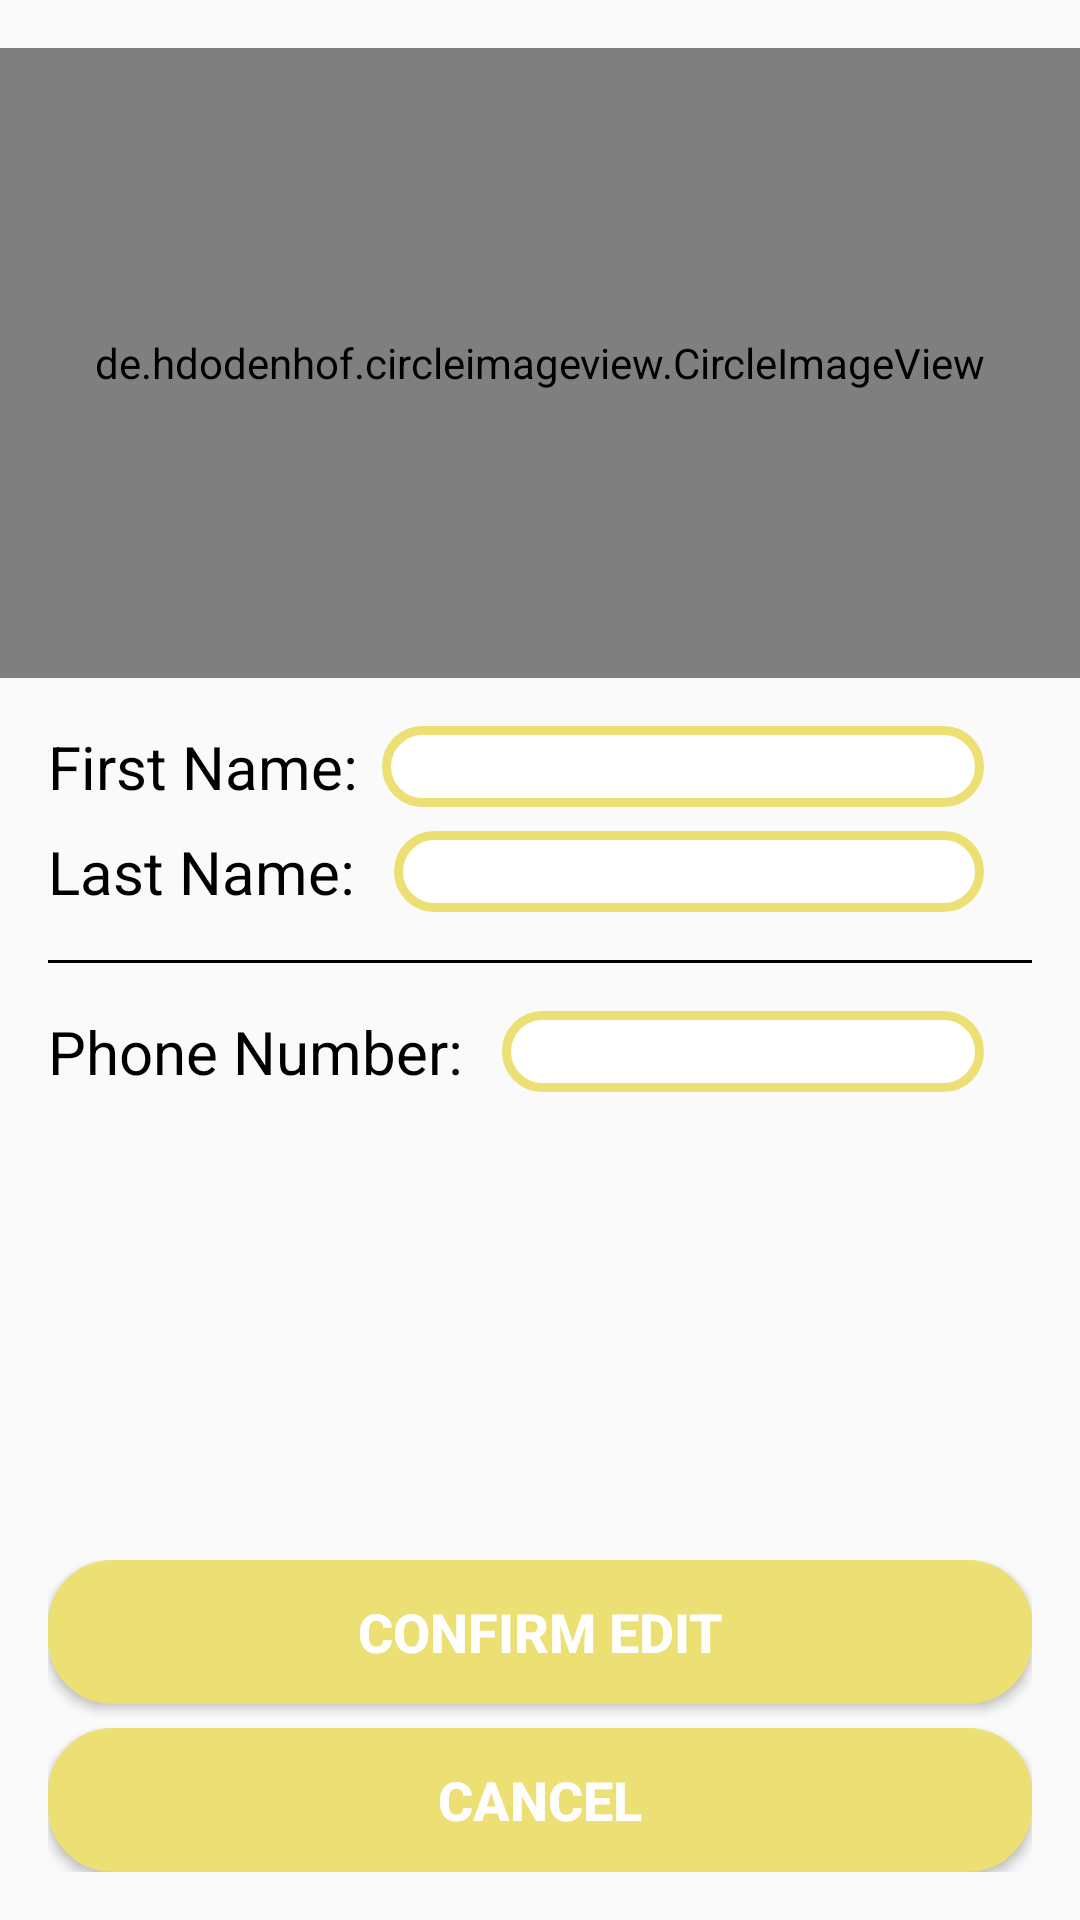

Android layout source for this screen:
<!-- AndroidManifest.xml: application theme AppTheme -->
<!-- res/layout/activity_edit_contact.xml -->
<?xml version="1.0" encoding="utf-8"?>
<androidx.constraintlayout.widget.ConstraintLayout xmlns:android="http://schemas.android.com/apk/res/android"
    xmlns:app="http://schemas.android.com/apk/res-auto"
    xmlns:tools="http://schemas.android.com/tools"
    android:layout_width="match_parent"
    android:layout_height="match_parent"
    tools:context=".EditContactActivity">

    <LinearLayout
        android:id="@+id/linearLayout"
        android:layout_width="0dp"
        android:layout_height="wrap_content"
        android:layout_marginStart="16dp"
        android:layout_marginLeft="16dp"
        android:layout_marginEnd="16dp"
        android:layout_marginRight="16dp"
        android:layout_marginBottom="16dp"
        android:orientation="vertical"
        app:layout_constraintBottom_toBottomOf="parent"
        app:layout_constraintEnd_toEndOf="parent"
        app:layout_constraintStart_toStartOf="parent">

        <Button
            android:id="@+id/btn_confirm_edit"
            android:layout_width="match_parent"
            android:layout_height="wrap_content"
            android:layout_marginBottom="8dp"
            android:background="@drawable/background_2"
            android:text="Confirm Edit"
            android:textColor="@color/colorAccent"
            android:textSize="18sp"
            android:textStyle="bold" />

        <Button
            android:id="@+id/btn_cancel_edit"
            android:layout_width="match_parent"
            android:layout_height="wrap_content"
            android:background="@drawable/background_2"
            android:text="Cancel"
            android:textColor="@color/colorAccent"
            android:textSize="18sp"
            android:textStyle="bold" />
    </LinearLayout>

    <View
        android:id="@+id/divider"
        android:layout_width="0dp"
        android:layout_height="1dp"
        android:layout_marginStart="16dp"

        android:layout_marginLeft="16dp"
        android:layout_marginTop="16dp"

        android:layout_marginEnd="16dp"
        android:layout_marginRight="16dp"
        android:background="@color/colorPrimaryDark"
        app:layout_constraintEnd_toEndOf="parent"
        app:layout_constraintHorizontal_bias="0.0"
        app:layout_constraintStart_toStartOf="parent"
        app:layout_constraintTop_toBottomOf="@+id/tv_lastName_label" />

    <de.hdodenhof.circleimageview.CircleImageView
        android:id="@+id/civ_edit_pfp"
        android:layout_width="379dp"
        android:layout_height="210dp"
        android:layout_marginTop="16dp"
        android:layout_marginBottom="8dp"
        android:src="@drawable/profile_clipart"
        app:civ_border_width="0dp"
        app:layout_constraintBottom_toTopOf="@+id/tv_first_name_label"
        app:layout_constraintEnd_toEndOf="parent"
        app:layout_constraintStart_toStartOf="parent"
        app:layout_constraintTop_toTopOf="parent" />

    <TextView
        android:id="@+id/tv_first_name_label"
        android:layout_width="wrap_content"
        android:layout_height="wrap_content"
        android:layout_marginStart="16dp"
        android:layout_marginLeft="16dp"
        android:layout_marginTop="16dp"
        android:text="First Name:"
        android:textColor="@color/colorPrimaryDark"
        android:textSize="20sp"
        app:layout_constraintStart_toStartOf="parent"
        app:layout_constraintTop_toBottomOf="@+id/civ_edit_pfp" />

    <EditText
        android:id="@+id/et_firstName_edit"
        android:layout_width="0dp"
        android:layout_height="0dp"
        android:layout_marginStart="8dp"
        android:layout_marginLeft="8dp"
        android:layout_marginEnd="32dp"
        android:layout_marginRight="32dp"
        android:background="@drawable/background_1"
        android:ems="10"
        android:inputType="textPersonName"
        android:paddingLeft="10dp"
        app:layout_constraintBottom_toBottomOf="@+id/tv_first_name_label"
        app:layout_constraintEnd_toEndOf="parent"
        app:layout_constraintStart_toEndOf="@+id/tv_first_name_label"
        app:layout_constraintTop_toTopOf="@+id/tv_first_name_label"
        tools:paddingRight="10dp" />

    <TextView
        android:id="@+id/tv_lastName_label"
        android:layout_width="wrap_content"
        android:layout_height="wrap_content"
        android:layout_marginStart="16dp"
        android:layout_marginLeft="16dp"
        android:layout_marginTop="8dp"
        android:layout_marginBottom="16dp"
        android:text="Last Name: "
        android:textColor="@color/colorPrimaryDark"
        android:textSize="20sp"
        app:layout_constraintBottom_toTopOf="@+id/divider"
        app:layout_constraintStart_toStartOf="parent"
        app:layout_constraintTop_toBottomOf="@+id/tv_first_name_label" />


    <EditText
        android:id="@+id/et_lastName_edit"
        android:layout_width="0dp"
        android:layout_height="0dp"
        android:layout_marginStart="8dp"
        android:layout_marginLeft="8dp"
        android:layout_marginEnd="32dp"
        android:layout_marginRight="32dp"
        android:background="@drawable/background_1"
        android:inputType="textPersonName"
        android:paddingLeft="10dp"
        android:paddingRight="10dp"
        app:layout_constraintBottom_toBottomOf="@+id/tv_lastName_label"
        app:layout_constraintEnd_toEndOf="parent"
        app:layout_constraintHorizontal_bias="0.0"
        app:layout_constraintStart_toEndOf="@+id/tv_lastName_label"
        app:layout_constraintTop_toTopOf="@+id/tv_lastName_label"
        app:layout_constraintVertical_bias="0.0" />

    <TextView
        android:id="@+id/tv_number_label"
        android:layout_width="wrap_content"
        android:layout_height="wrap_content"
        android:layout_marginStart="16dp"
        android:layout_marginLeft="16dp"
        android:layout_marginTop="16dp"
        android:text="Phone Number: "
        android:textColor="@color/colorPrimaryDark"
        android:textSize="20sp"
        app:layout_constraintStart_toStartOf="parent"
        app:layout_constraintTop_toBottomOf="@+id/divider" />

    <EditText
        android:id="@+id/et_number_edit"
        android:layout_width="0dp"
        android:layout_height="0dp"
        android:layout_marginStart="8dp"
        android:layout_marginLeft="8dp"
        android:layout_marginEnd="32dp"
        android:layout_marginRight="32dp"
        android:background="@drawable/background_1"
        android:ems="10"
        android:inputType="number|phone"
        android:paddingLeft="10dp"
        android:paddingRight="10dp"
        app:layout_constraintBottom_toBottomOf="@+id/tv_number_label"
        app:layout_constraintEnd_toEndOf="parent"
        app:layout_constraintStart_toEndOf="@+id/tv_number_label"
        app:layout_constraintTop_toTopOf="@+id/tv_number_label"
        app:layout_constraintVertical_bias="0.0" />

</androidx.constraintlayout.widget.ConstraintLayout>
<!-- resources referenced by this layout -->
<resources>
  <color name="colorAccent">#FFFFFF</color>
  <color name="colorPrimaryDark">#000000</color>
  <!-- drawable background_1 (drawable) -->
  <?xml version="1.0" encoding="utf-8"?>
  <shape xmlns:android="http://schemas.android.com/apk/res/android">
  
      <stroke
          android:color="@color/colorPrimary"
          android:width="3dp"
          />
  
      <solid
          android:color="@color/colorAccent"
          />
  
      <corners
          android:radius="20dp"
          />
  
  </shape>
  <!-- drawable background_2 (drawable) -->
  <?xml version="1.0" encoding="utf-8"?>
  <shape xmlns:android="http://schemas.android.com/apk/res/android">
  
      <stroke
          android:color="@color/colorPrimary"
          android:width="3dp"
          />
  
      <solid
          android:color="@color/colorPrimary"
          />
  
      <corners
          android:radius="20dp"
          />
  
  </shape>
  <style name="AppTheme" parent="Theme.AppCompat.Light.DarkActionBar">
          
          <item name="colorPrimary">#ECDF74</item>
          <item name="colorPrimaryDark">#000000</item>
          <item name="colorAccent">#FFFFFF</item>
      </style>
  <color name="colorPrimary">#ECDF74</color>
</resources>
